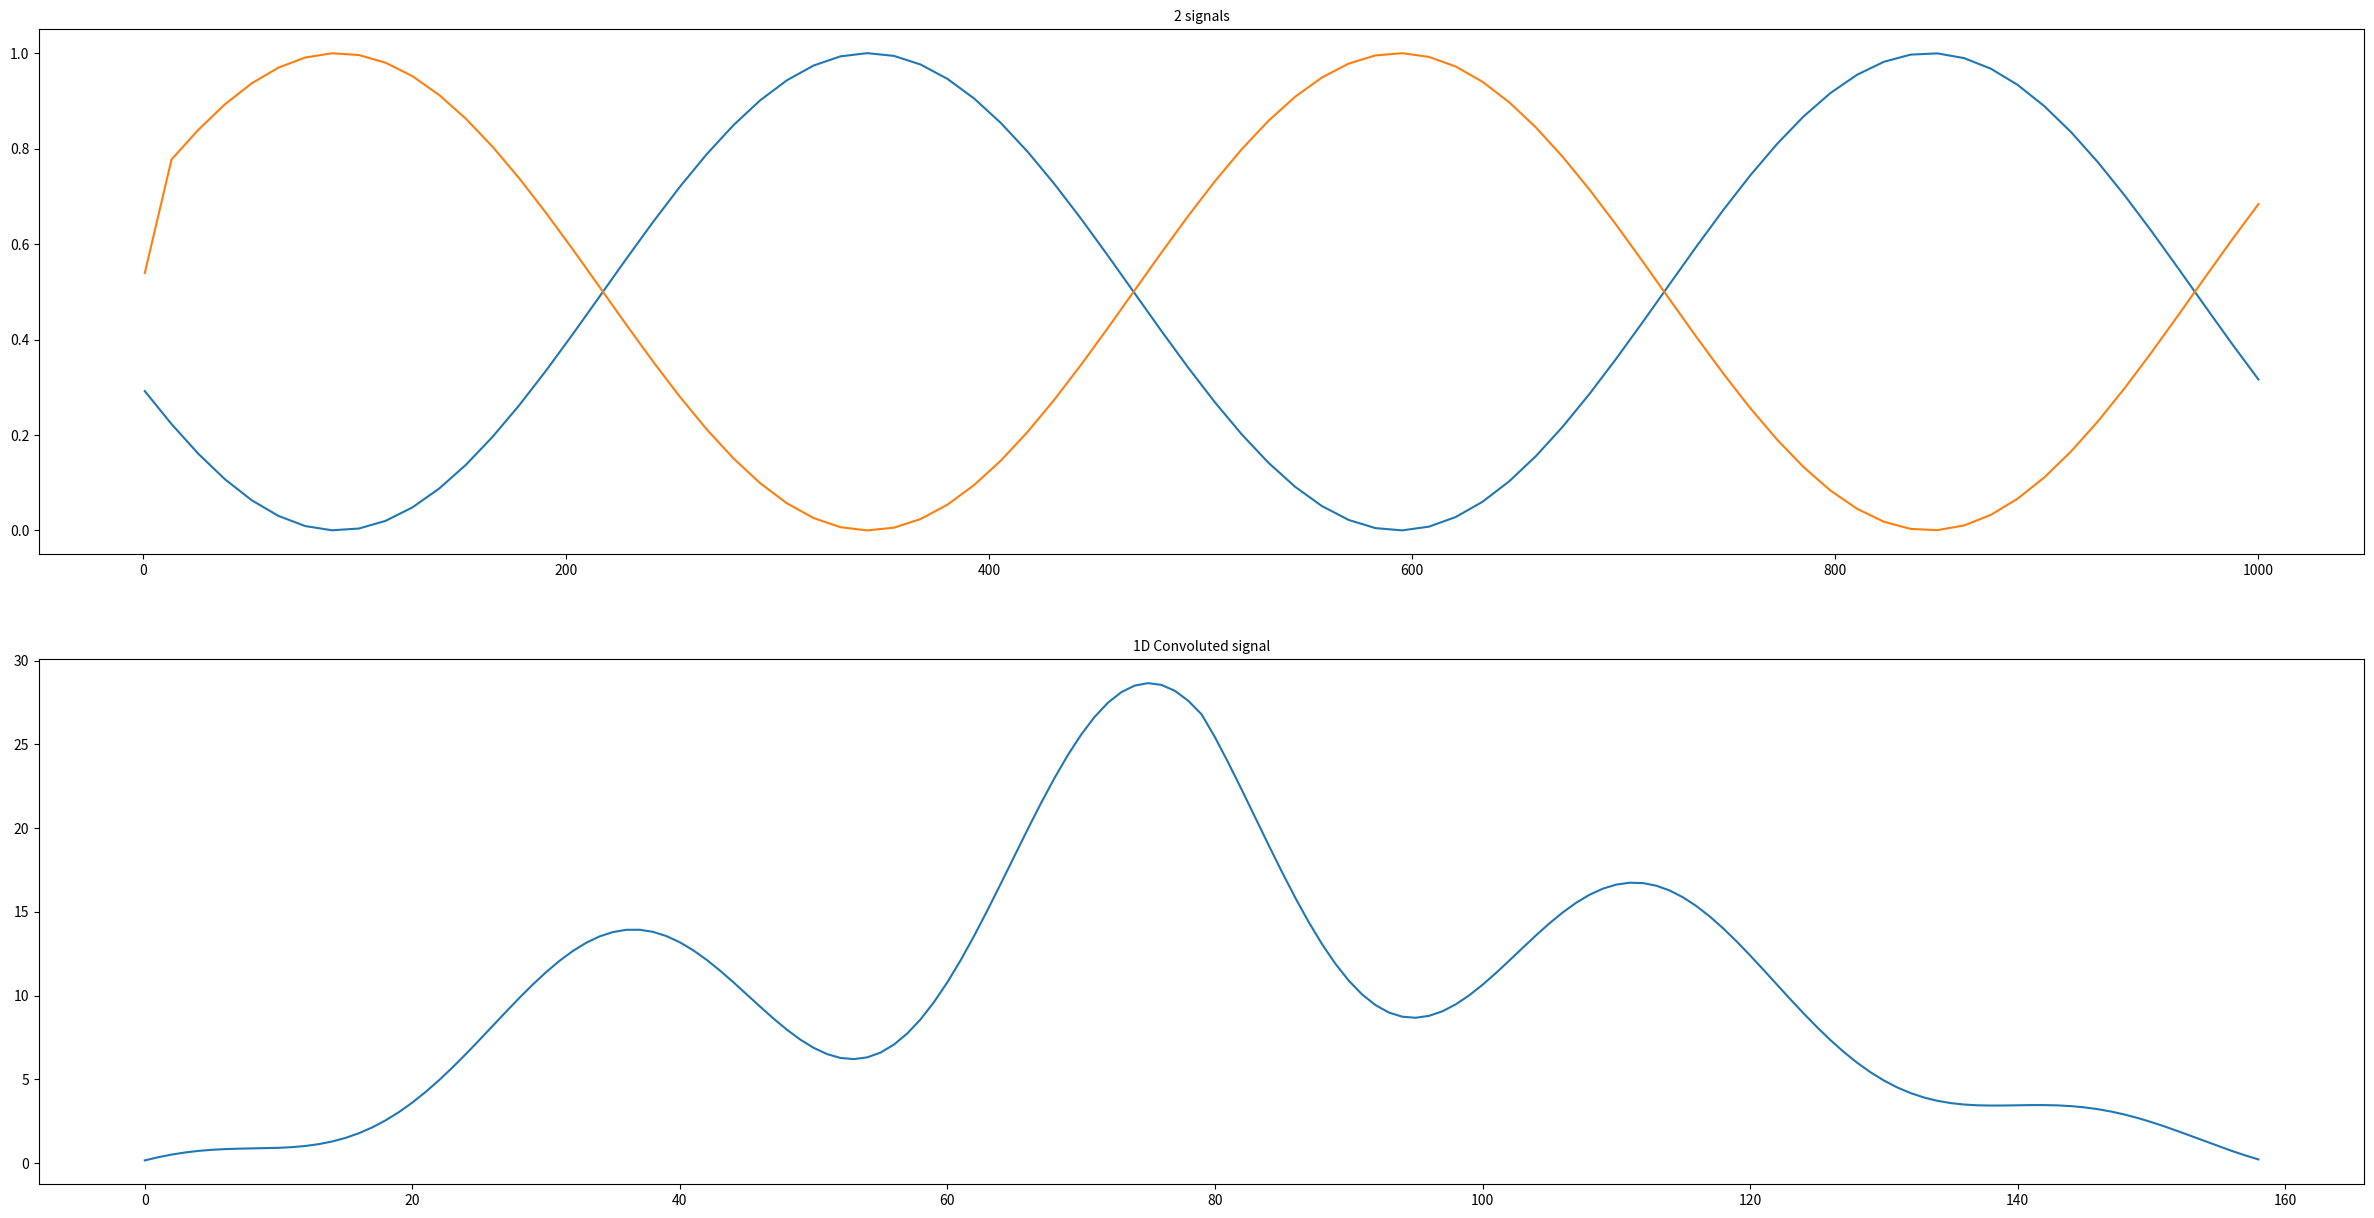

Write the Python code that produced this figure.
# Plotting a 1D convoluted graph
import numpy as np
import matplotlib.pyplot as plt

x = np.linspace(1,1000,80)
x1 = np.cos(x)**2
x2 = np.tanh(x)*(np.sin(x)**2)

print(x.shape, x1.shape, x2.shape)

conv_1d = np.convolve(x1, x2)

print(conv_1d.shape)

plt.figure(figsize=(30,15))

plt.subplot(211)
plt.title("2 signals", fontsize = 10) 
plt.plot(x, x1)
plt.plot(x, x2)
plt.subplot(212)
plt.title("1D Convoluted signal", fontsize =10)
plt.plot(conv_1d)
plt.show()